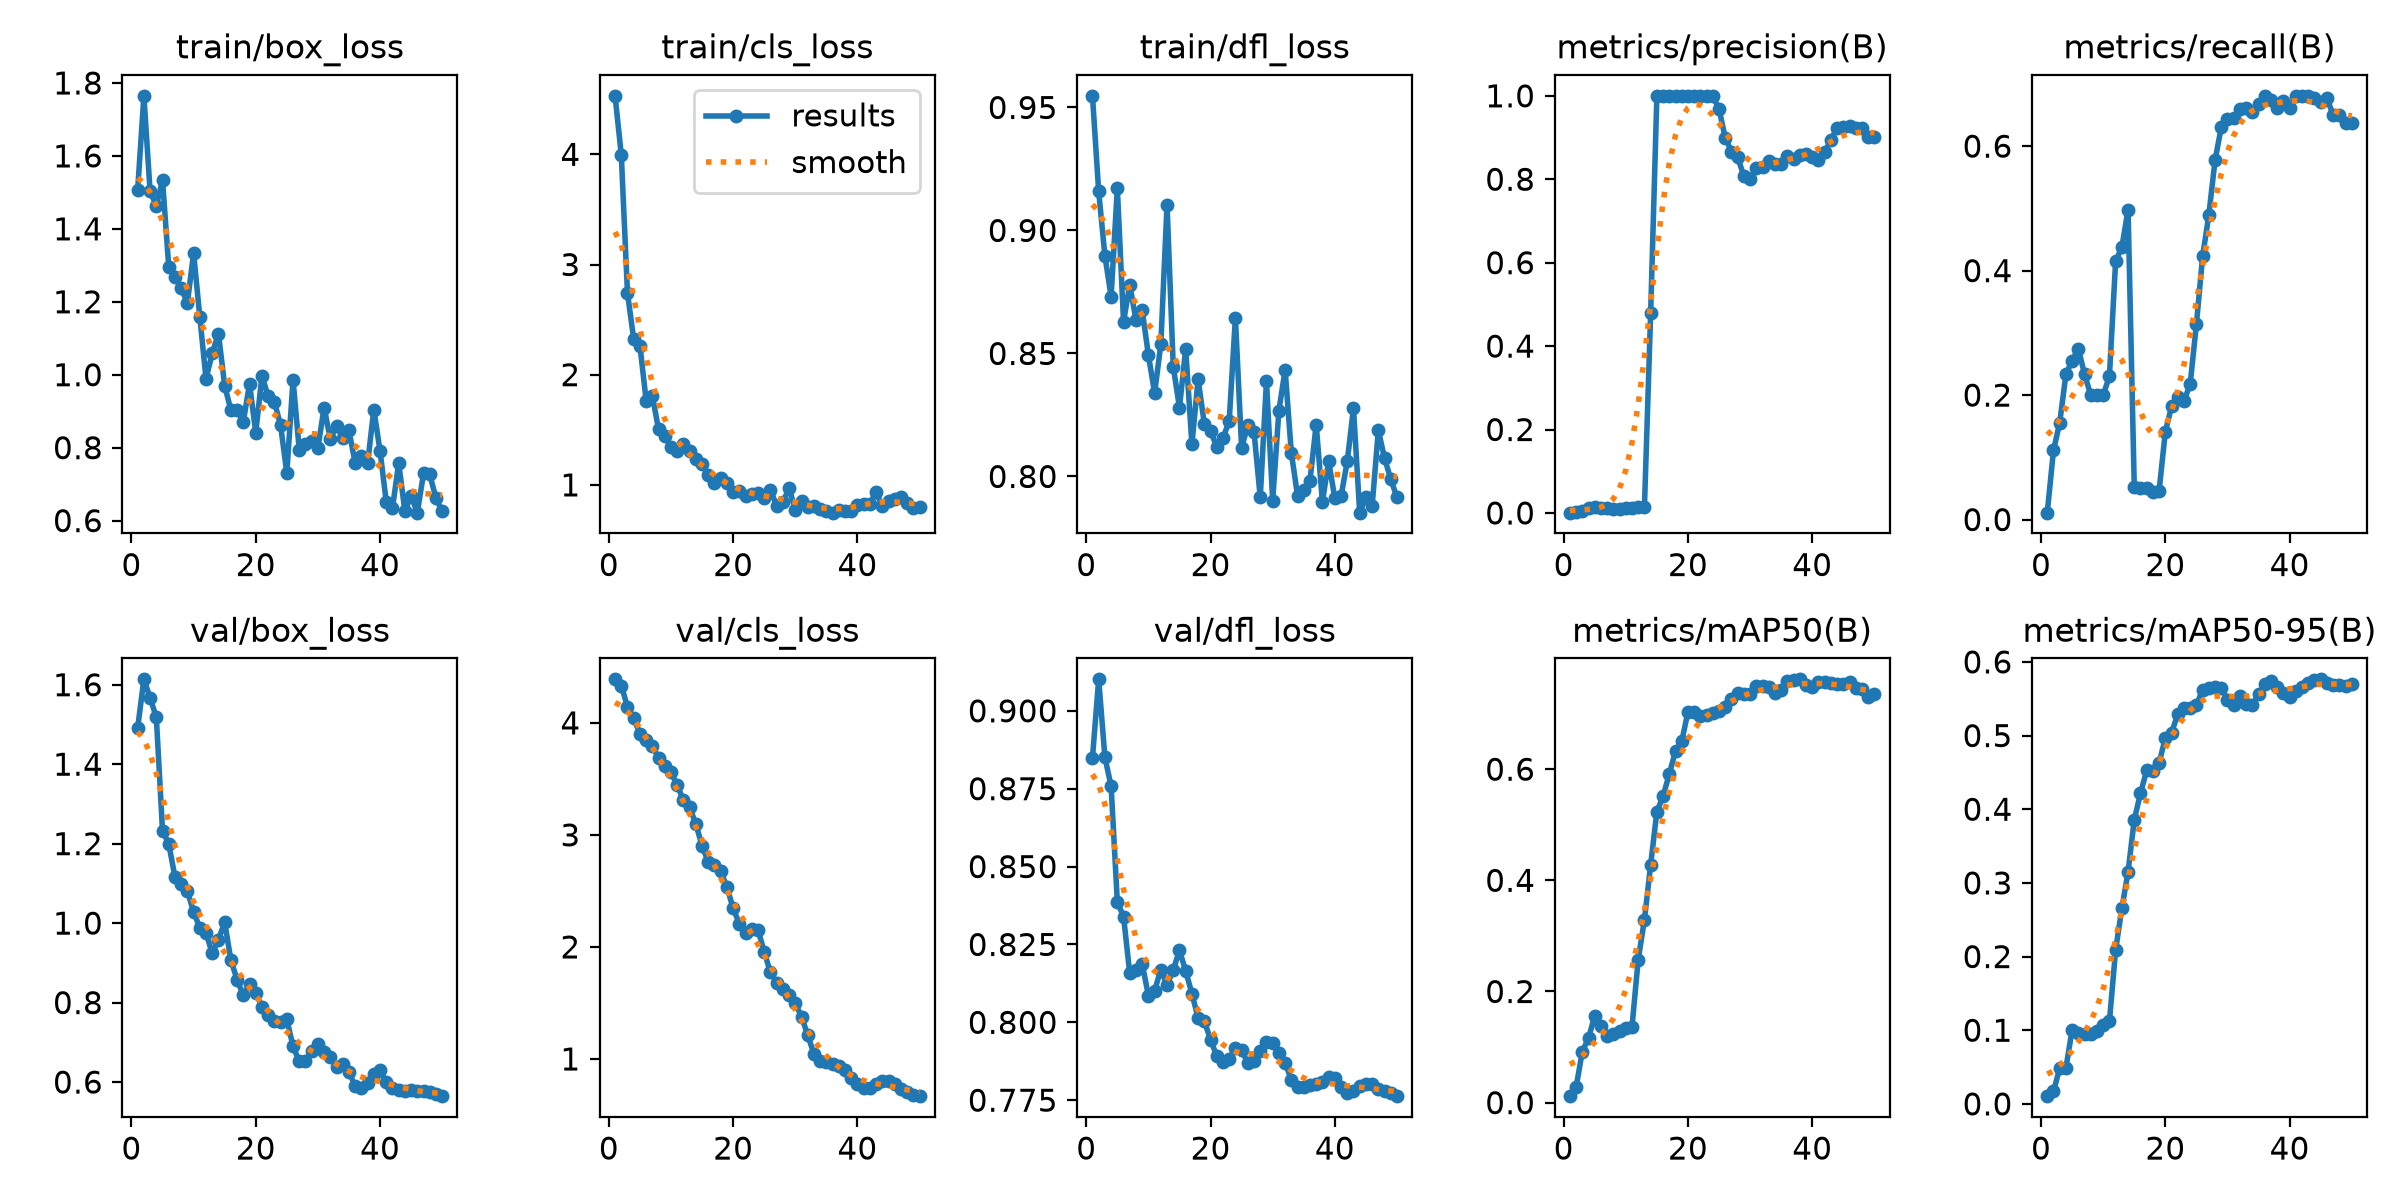

The data file committed next to this chart (first rows):
epoch, time, train/box_loss, train/cls_loss, train/dfl_loss, metrics/precision(B), metrics/recall(B), metrics/mAP50(B), metrics/mAP50-95(B), val/box_loss, val/cls_loss, val/dfl_loss, lr/pg0, lr/pg1, lr/pg2
1, 15.51, 1.507, 4.531, 0.9547, 0.00067, 0.01111, 0.01167, 0.0105, 1.492, 4.389, 0.8849, 0.0002778, 0.0002778, 0.0002778
2, 28.76, 1.765, 3.996, 0.9158, 0.00318, 0.1111, 0.02749, 0.01691, 1.614, 4.334, 0.9101, 0.0006353, 0.0006353, 0.0006353
3, 41.95, 1.503, 2.739, 0.8897, 0.00571, 0.1556, 0.09194, 0.04848, 1.567, 4.142, 0.8851, 0.0009781, 0.0009781, 0.0009781
4, 55.18, 1.464, 2.324, 0.8731, 0.01077, 0.2333, 0.1159, 0.04869, 1.518, 4.04, 0.8758, 0.001045, 0.001045, 0.001045
5, 68.27, 1.533, 2.264, 0.9172, 0.01334, 0.2556, 0.156, 0.1006, 1.233, 3.905, 0.8387, 0.001023, 0.001023, 0.001023
6, 81.64, 1.296, 1.765, 0.8629, 0.01293, 0.2747, 0.1375, 0.09613, 1.2, 3.846, 0.8339, 0.001001, 0.001001, 0.001001
7, 95, 1.269, 1.806, 0.8779, 0.01161, 0.2333, 0.1196, 0.09478, 1.116, 3.794, 0.8157, 0.000979, 0.000979, 0.000979
8, 108.3, 1.237, 1.505, 0.8637, 0.00964, 0.2, 0.124, 0.09428, 1.098, 3.684, 0.8169, 0.000957, 0.000957, 0.000957
9, 121.4, 1.197, 1.442, 0.8676, 0.01032, 0.2, 0.1281, 0.0983, 1.08, 3.617, 0.8188, 0.000935, 0.000935, 0.000935
10, 134.6, 1.334, 1.345, 0.8493, 0.01105, 0.2, 0.1335, 0.1066, 1.028, 3.561, 0.8085, 0.000913, 0.000913, 0.000913
11, 147.5, 1.158, 1.307, 0.8339, 0.01143, 0.2303, 0.1367, 0.112, 0.9881, 3.442, 0.8102, 0.000891, 0.000891, 0.000891
12, 160.8, 0.9887, 1.372, 0.8537, 0.01475, 0.4152, 0.2575, 0.2089, 0.9758, 3.31, 0.8169, 0.000869, 0.000869, 0.000869
13, 174.1, 1.059, 1.309, 0.9105, 0.01443, 0.4374, 0.3292, 0.2653, 0.9235, 3.247, 0.8121, 0.000847, 0.000847, 0.000847
14, 187.4, 1.113, 1.233, 0.8446, 0.4794, 0.498, 0.428, 0.3151, 0.9582, 3.097, 0.8168, 0.000825, 0.000825, 0.000825
15, 200.5, 0.9699, 1.187, 0.828, 1, 0.05253, 0.5235, 0.3856, 1.003, 2.902, 0.8232, 0.000803, 0.000803, 0.000803
16, 213.5, 0.903, 1.094, 0.8519, 1, 0.05076, 0.5515, 0.4218, 0.9066, 2.758, 0.8165, 0.000781, 0.000781, 0.000781
17, 226.6, 0.9033, 1.013, 0.8131, 1, 0.05086, 0.5913, 0.4527, 0.8576, 2.727, 0.8093, 0.000759, 0.000759, 0.000759
18, 239.6, 0.8707, 1.064, 0.8395, 1, 0.04372, 0.6328, 0.4519, 0.8179, 2.682, 0.8014, 0.000737, 0.000737, 0.000737
19, 252.8, 0.9752, 1.018, 0.8213, 1, 0.04664, 0.65, 0.4631, 0.8471, 2.531, 0.8003, 0.000715, 0.000715, 0.000715
20, 266.1, 0.8412, 0.9349, 0.8186, 1, 0.1413, 0.7029, 0.4968, 0.8234, 2.346, 0.7945, 0.000693, 0.000693, 0.000693
21, 279.2, 0.9969, 0.9436, 0.8119, 1, 0.1817, 0.7037, 0.504, 0.7899, 2.204, 0.7892, 0.000671, 0.000671, 0.000671
22, 292.3, 0.9403, 0.8958, 0.8156, 1, 0.1963, 0.6959, 0.529, 0.77, 2.127, 0.7873, 0.000649, 0.000649, 0.000649
23, 305.6, 0.9256, 0.9173, 0.8225, 1, 0.1902, 0.6975, 0.5377, 0.7527, 2.163, 0.7883, 0.000627, 0.000627, 0.000627
24, 318.9, 0.8614, 0.9245, 0.8645, 1, 0.2181, 0.7006, 0.5373, 0.75, 2.155, 0.7916, 0.0006051, 0.0006051, 0.0006051
25, 332, 0.7303, 0.877, 0.8116, 0.9683, 0.3141, 0.7048, 0.5413, 0.7576, 1.955, 0.791, 0.0005831, 0.0005831, 0.0005831
26, 345.2, 0.9858, 0.958, 0.8209, 0.8996, 0.4228, 0.7124, 0.5622, 0.6902, 1.773, 0.787, 0.0005611, 0.0005611, 0.0005611
27, 358.4, 0.7942, 0.8083, 0.818, 0.8664, 0.4896, 0.726, 0.5642, 0.652, 1.679, 0.7876, 0.0005391, 0.0005391, 0.0005391
28, 371.4, 0.8093, 0.841, 0.7915, 0.8523, 0.5774, 0.7369, 0.5657, 0.6533, 1.622, 0.7909, 0.0005171, 0.0005171, 0.0005171
29, 384.7, 0.8185, 0.973, 0.8388, 0.8079, 0.6303, 0.7362, 0.5645, 0.6777, 1.574, 0.7937, 0.0004951, 0.0004951, 0.0004951
30, 398, 0.799, 0.772, 0.7902, 0.7998, 0.6429, 0.7349, 0.5488, 0.6957, 1.495, 0.7933, 0.0004731, 0.0004731, 0.0004731
31, 411, 0.9101, 0.8524, 0.8268, 0.8276, 0.6459, 0.7491, 0.5416, 0.6757, 1.379, 0.7903, 0.0004511, 0.0004511, 0.0004511
32, 424, 0.824, 0.8027, 0.8434, 0.8288, 0.6591, 0.7504, 0.5543, 0.6635, 1.212, 0.787, 0.0004291, 0.0004291, 0.0004291
33, 437, 0.859, 0.8038, 0.8096, 0.8447, 0.6619, 0.7475, 0.5434, 0.6391, 1.046, 0.7815, 0.0004071, 0.0004071, 0.0004071
34, 450.1, 0.8268, 0.7838, 0.7922, 0.8354, 0.6547, 0.7362, 0.5417, 0.646, 0.9791, 0.7791, 0.0003851, 0.0003851, 0.0003851
35, 463.4, 0.8472, 0.7636, 0.7946, 0.8358, 0.6673, 0.7419, 0.5558, 0.6262, 0.9684, 0.7793, 0.0003631, 0.0003631, 0.0003631
36, 476.8, 0.7579, 0.7479, 0.7983, 0.8565, 0.6808, 0.7586, 0.5697, 0.589, 0.9551, 0.7799, 0.0003411, 0.0003411, 0.0003411
37, 489.9, 0.7771, 0.7713, 0.8211, 0.8478, 0.6742, 0.7604, 0.5735, 0.5847, 0.9376, 0.7801, 0.0003191, 0.0003191, 0.0003191
38, 502.8, 0.757, 0.76, 0.7897, 0.8589, 0.6607, 0.7617, 0.5661, 0.5984, 0.9015, 0.781, 0.0002971, 0.0002971, 0.0002971
39, 515.9, 0.9045, 0.7599, 0.8061, 0.8603, 0.6722, 0.7522, 0.5584, 0.6199, 0.8316, 0.7825, 0.0002751, 0.0002751, 0.0002751
40, 529, 0.7911, 0.8131, 0.7913, 0.8544, 0.6615, 0.7477, 0.5521, 0.6292, 0.7799, 0.7821, 0.0002531, 0.0002531, 0.0002531
41, 541.8, 0.6518, 0.8232, 0.7919, 0.8461, 0.6808, 0.7569, 0.5601, 0.5994, 0.7375, 0.7794, 0.0002311, 0.0002311, 0.0002311
42, 554.6, 0.6341, 0.8254, 0.8062, 0.8642, 0.6808, 0.7567, 0.5658, 0.5838, 0.7381, 0.7772, 0.0002091, 0.0002091, 0.0002091
43, 567.2, 0.7576, 0.9362, 0.8277, 0.8944, 0.6808, 0.7559, 0.5714, 0.5805, 0.7786, 0.778, 0.0001871, 0.0001871, 0.0001871
44, 580.1, 0.6262, 0.8049, 0.7853, 0.9223, 0.6774, 0.7531, 0.5759, 0.5781, 0.8073, 0.7796, 0.0001651, 0.0001651, 0.0001651
45, 592.7, 0.6674, 0.8555, 0.7915, 0.9252, 0.6711, 0.7531, 0.5764, 0.5794, 0.8053, 0.7802, 0.0001431, 0.0001431, 0.0001431
46, 605.4, 0.6218, 0.8761, 0.7879, 0.9274, 0.6766, 0.7562, 0.5711, 0.5778, 0.7765, 0.7802, 0.0001211, 0.0001211, 0.0001211
47, 618, 0.7295, 0.8928, 0.8187, 0.9219, 0.6505, 0.7457, 0.5691, 0.5775, 0.7353, 0.7787, 9.91012e-05, 9.91012e-05, 9.91012e-05
48, 630.4, 0.727, 0.8345, 0.8075, 0.9228, 0.6496, 0.7439, 0.5682, 0.5738, 0.7036, 0.778, 7.71034e-05, 7.71034e-05, 7.71034e-05
49, 643, 0.661, 0.7895, 0.7989, 0.9023, 0.6377, 0.7297, 0.5671, 0.5689, 0.682, 0.7773, 5.51056e-05, 5.51056e-05, 5.51056e-05
50, 655.5, 0.6253, 0.7969, 0.7915, 0.9008, 0.6372, 0.7356, 0.5696, 0.5645, 0.6679, 0.7763, 3.31078e-05, 3.31078e-05, 3.31078e-05
